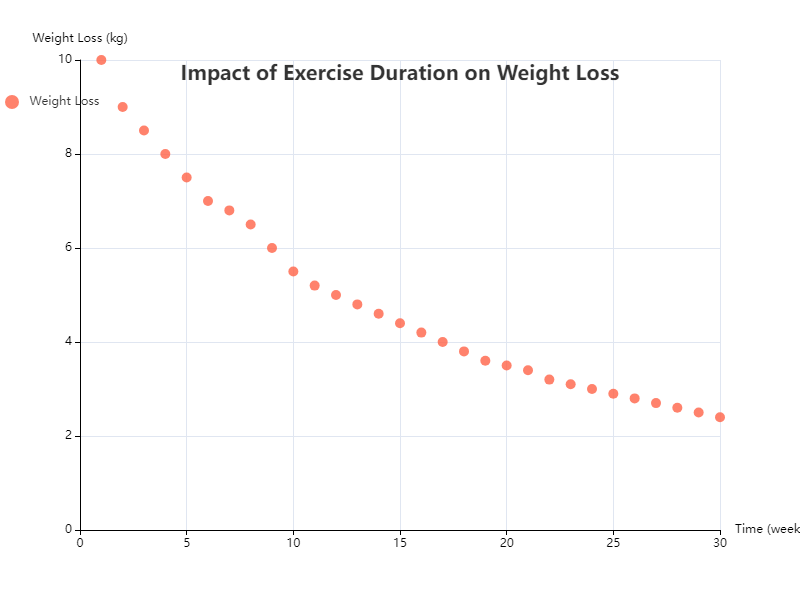

Source data for this figure (header and first rows):
x, y
1, 10
2, 9
3, 8.5
4, 8
5, 7.5
6, 7
7, 6.8
8, 6.5
9, 6
10, 5.5
11, 5.2
12, 5
13, 4.8
14, 4.6
15, 4.4
16, 4.2
17, 4
18, 3.8
19, 3.6
20, 3.5
21, 3.4
22, 3.2
23, 3.1
24, 3
25, 2.9
26, 2.8
27, 2.7
28, 2.6
29, 2.5
30, 2.4
